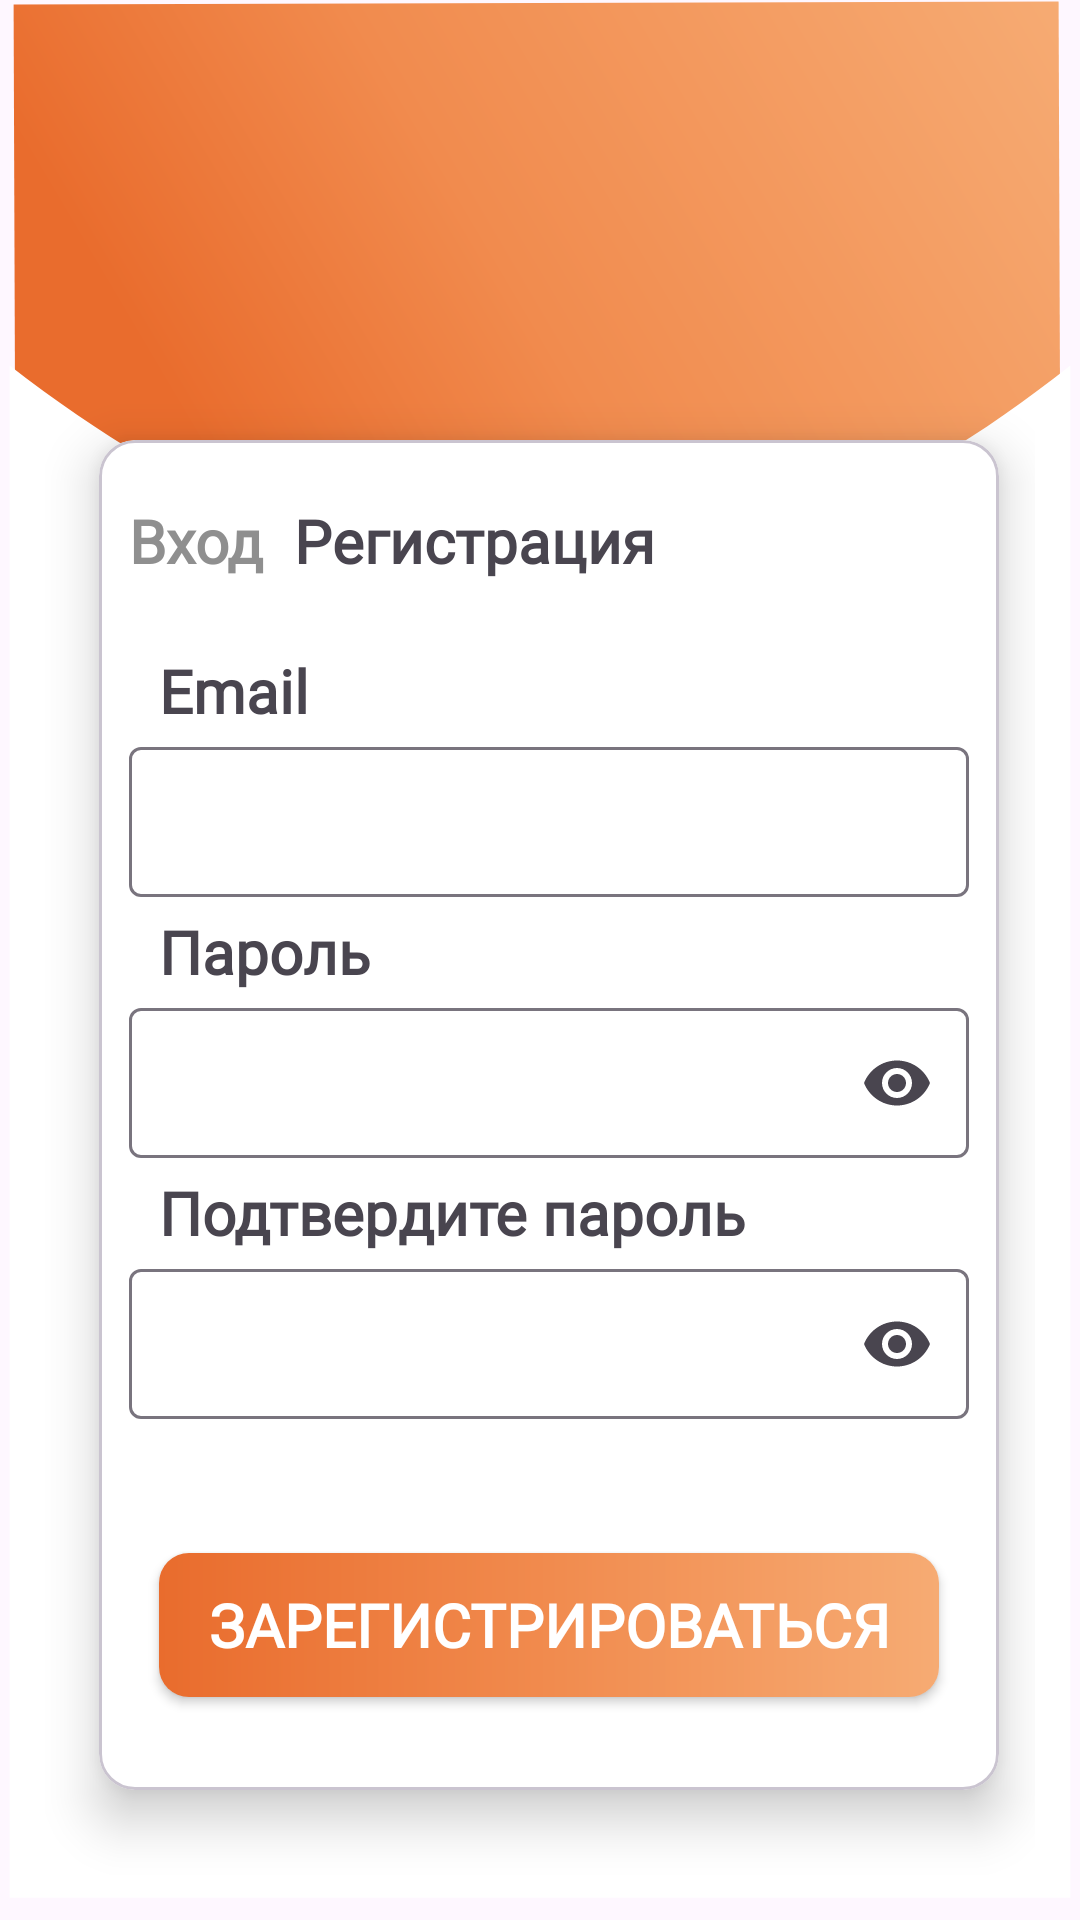

Android layout source for this screen:
<!-- AndroidManifest.xml: application theme Theme.EDA -->
<!-- res/layout/activity_registration.xml -->
<?xml version="1.0" encoding="utf-8"?>
<androidx.constraintlayout.widget.ConstraintLayout xmlns:android="http://schemas.android.com/apk/res/android"
    xmlns:app="http://schemas.android.com/apk/res-auto"
    xmlns:tools="http://schemas.android.com/tools"
    android:layout_width="match_parent"
    android:layout_height="match_parent"
    android:background="@drawable/background_enter"
    android:gravity="center"
    android:orientation="vertical"
    android:outlineSpotShadowColor="@color/black"
    android:padding="15dp"
    tools:context=".RegistrationFragment">

    <com.google.android.material.card.MaterialCardView
        android:layout_width="300dp"
        android:layout_height="450dp"
        android:layout_marginStart="5dp"
        android:layout_marginTop="80dp"
        android:layout_marginEnd="5dp"
        android:elevation="100dp"
        app:cardBackgroundColor="@color/white"
        app:cardElevation="10dp"
        app:layout_constraintBottom_toBottomOf="parent"
        app:layout_constraintEnd_toEndOf="parent"
        app:layout_constraintHorizontal_bias="0.653"
        app:layout_constraintStart_toStartOf="parent"
        app:layout_constraintTop_toTopOf="parent"
        app:layout_constraintVertical_bias="0.646">

        <LinearLayout
            android:layout_width="match_parent"
            android:layout_height="50dp"
            android:orientation="horizontal"

            >

            <TextView
                android:id="@+id/loginNow"
                android:layout_width="wrap_content"
                android:layout_height="wrap_content"
                android:layout_marginStart="10dp"
                android:layout_marginTop="20dp"
                android:fontFamily="@font/lora"
                android:gravity="center"
                android:text="Вход"
                android:textColor="@color/gray"
                android:textSize="20sp"
                android:textStyle="bold" />

            <TextView
                android:layout_width="wrap_content"
                android:layout_height="wrap_content"
                android:layout_marginStart="10dp"
                android:layout_marginTop="20dp"
                android:fontFamily="@font/lora"
                android:gravity="center"
                android:text="Регистрация"
                android:textSize="20sp"
                android:textStyle="bold" />
        </LinearLayout>

        <LinearLayout
            android:layout_width="match_parent"
            android:layout_height="match_parent"
            android:layout_marginTop="50dp"
            android:orientation="vertical">

            <TextView
                android:id="@+id/txt_email"
                android:layout_width="wrap_content"
                android:layout_height="wrap_content"
                android:layout_marginStart="20dp"
                android:layout_marginTop="20dp"
                android:fontFamily="@font/lora"
                android:text="Email"
                android:textSize="20sp"
                android:textStyle="bold" />

            <com.google.android.material.textfield.TextInputLayout
                android:layout_width="match_parent"
                android:layout_height="60dp"

                >

                <com.google.android.material.textfield.TextInputEditText
                    android:id="@+id/email"
                    android:layout_width="match_parent"
                    android:layout_height="50dp"
                    android:layout_marginStart="10dp"
                    android:layout_marginEnd="10dp"
                    android:layout_marginBottom="15dp"
                    android:fontFamily="@font/lora"
                    android:textSize="15sp" />
            </com.google.android.material.textfield.TextInputLayout>

            <TextView
                android:id="@+id/txt_pass"
                android:layout_width="wrap_content"
                android:layout_height="wrap_content"
                android:layout_marginStart="20dp"
                android:layout_marginTop="0dp"
                android:fontFamily="@font/lora"
                android:text="Пароль"
                android:textSize="20sp"
                android:textStyle="bold" />

            <com.google.android.material.textfield.TextInputLayout
                android:layout_width="match_parent"
                android:layout_height="60dp"
                app:endIconMode="password_toggle">

                <com.google.android.material.textfield.TextInputEditText
                    android:id="@+id/password"
                    android:layout_width="match_parent"
                    android:layout_height="50dp"
                    android:layout_marginStart="10dp"
                    android:layout_marginEnd="10dp"
                    android:layout_marginBottom="15dp"
                    android:fontFamily="@font/lora"
                    android:inputType="textPassword"
                    android:textSize="15sp" />
            </com.google.android.material.textfield.TextInputLayout>

            <TextView
                android:id="@+id/txt_conf_pass"
                android:layout_width="wrap_content"
                android:layout_height="wrap_content"
                android:layout_marginStart="20dp"
                android:layout_marginTop="0dp"
                android:fontFamily="@font/lora"
                android:text="Подтвердите пароль"
                android:textSize="20sp"
                android:textStyle="bold" />

            <com.google.android.material.textfield.TextInputLayout
                android:layout_width="match_parent"
                android:layout_height="60dp"
                app:endIconMode="password_toggle">

                <com.google.android.material.textfield.TextInputEditText
                    android:id="@+id/password_confirm"
                    android:layout_width="match_parent"
                    android:layout_height="50dp"
                    android:layout_marginStart="10dp"
                    android:layout_marginEnd="10dp"
                    android:layout_marginBottom="15dp"
                    android:fontFamily="@font/lora"
                    android:inputType="textPassword"
                    android:textSize="15sp" />
            </com.google.android.material.textfield.TextInputLayout>


            <androidx.appcompat.widget.AppCompatButton
                android:id="@+id/btn_register"
                android:layout_width="260dp"
                android:layout_height="wrap_content"
                android:layout_gravity="center"
                android:layout_marginTop="40dp"
                android:background="@drawable/gradient"
                android:elevation="20dp"
                android:fontFamily="@font/lora"
                android:text="Зарегистрироваться"
                android:textColor="@color/white"
                android:textSize="20sp"
                android:textStyle="bold" />
        </LinearLayout>
    </com.google.android.material.card.MaterialCardView>

    <ProgressBar
        android:id="@+id/progress_bar"
        android:layout_width="wrap_content"
        android:layout_height="wrap_content"
        android:layout_marginEnd="140dp"
        android:foregroundGravity="center"
        android:visibility="gone"
        app:layout_constraintBottom_toBottomOf="parent"
        app:layout_constraintEnd_toEndOf="parent" />
</androidx.constraintlayout.widget.ConstraintLayout>
<!-- resources referenced by this layout -->
<resources>
  <color name="black">#FF000000</color>
  <color name="gray">#8F8F8F</color>
  <color name="white">#FFFFFFFF</color>
  <!-- drawable background_enter (drawable) -->
  <vector xmlns:android="http://schemas.android.com/apk/res/android"
      xmlns:aapt="http://schemas.android.com/aapt"
      android:width="359dp"
      android:height="688dp"
      android:viewportWidth="336"
      android:viewportHeight="688">
    <path
        android:pathData="M6.35,679.19l-2.12,-677.59l325.11,-1.02l2.12,677.59z">
      <aapt:attr name="android:fillColor">
        <gradient 
            android:startX="3.27"
            android:startY="165.62"
            android:endX="329.63"
            android:endY="-1.62"
            android:type="linear">
          <item android:offset="0.15" android:color="#FFE96C2D"/>
          <item android:offset="0.46" android:color="#FFF18B4E"/>
          <item android:offset="1" android:color="#FFF6AB73"/>
        </gradient>
      </aapt:attr>
    </path>
    <path
        android:pathData="M3,131C114.68,231 221.82,232.5 333,131V680H3V131Z"
        android:fillColor="#ffffff"/>
  </vector>
  <!-- drawable gradient (drawable) -->
  <?xml version="1.0" encoding="utf-8"?>
  <shape xmlns:android="http://schemas.android.com/apk/res/android">
          <gradient
              android:startColor="@color/startColor"
              android:centerColor="@color/centerColor"
              android:endColor="@color/endColor"
              />
          <corners android:radius="10dp"/>
  
  </shape>
  <style name="Theme.EDA" parent="Base.Theme.EDA">
          <item name="colorPrimary">@color/orange</item>
      </style>
  <color name="startColor">#FFE96C2D</color>
  <color name="centerColor">#FFF18B4E</color>
  <color name="endColor">#FFF6AB73</color>
  <style name="Base.Theme.EDA" parent="Theme.Material3.DayNight.NoActionBar">
          
          
  
          <item name="android:statusBarColor">@color/orange_color</item>
      </style>
  <color name="orange">#FF5722</color>
  <color name="orange_color">#E96C2D</color>
</resources>
